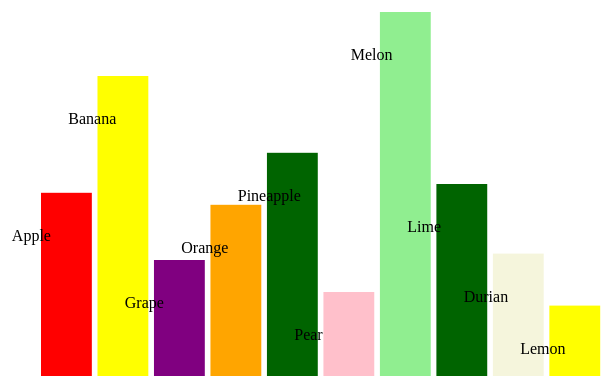
D3 v5 page, settled after 360 driven frames (6 s of simulated time); the page loaded 1 data file(s).


// ── main.js
d3.csv("../data/Fruit.csv", d3.autoType).then
(data => {

    console.log(data)
    console.log(data.map(d => d.Fruits));

    const width = window.innerWidth * 0.8, 
        height = window.innerHeight / 2,
        paddingInner = 0.1,
        margin = {top: 20, bottom: 20, left: 250, right: 10},
        colors = ["blue", "red", "yellow", "purple", "orange", "darkgreen", "pink", "lightgreen", "darkgreen", "beige", "yellow"];
debugger;
    const xScale = d3.scaleBand()
        .domain(data.map(d => d.Fruits))
        .range([margin.left, width - margin.right])
        .paddingInner(paddingInner);

    const yScale = d3.scaleLinear()
        .domain([0, d3.max(data.map(d => d.Sales_qty))])
        .range([height - margin.bottom, margin.top]);
    
    const mycolor = d3.scaleOrdinal()
        .domain(data)
        .range(colors);
        
    const svg = d3.select("#my-svg")
        .append("svg")
        .attr("width", width)
        .attr("height", height);
        
    const rect = svg.selectAll("rect")
        .data(data)
        .join("rect")
        .attr("y", d => yScale(d.Sales_qty))
        .attr("x", d => xScale(d.Fruits))
        .attr("width", xScale.bandwidth())
        .attr("height", d => height - margin.bottom)
        .style("fill", function(d){return mycolor(d.Fruits);
        });
    
    const text = svg.selectAll("text")
        .data(data)
        .join("text")
        .attr("class", "label")
        .text(d => d.Fruits)
        .attr("x", d => xScale(d.Fruits) + (xScale.bandwidth() -80))
        .attr("y", d => yScale(d.Sales_qty))
        .attr("dy", "3em");
    
})


### data: ../data/Fruit.csv
?Fruits, Sales_qty
Apple, 204
Banana, 350
Grape, 120
Orange, 189
Pineapple, 254
Pear, 80
Melon, 430
Lime, 215
Durian, 128
Lemon, 63